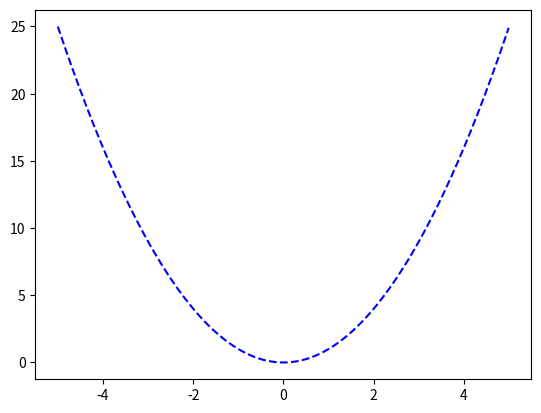

This figure's Python source:
import numpy as np  		 		#导入numpy库
import matplotlib.pyplot as plt 		#导入pyplot库
plt.figure() 		#创建一个绘图对象
x=np.arange(-5,5,0.01)  		#x值
y=x*x     			#y值
plt.plot(x,y,'b--')  		#进行绘图，第3个参数表示蓝色虚线
plt.show()  			#显示图像
